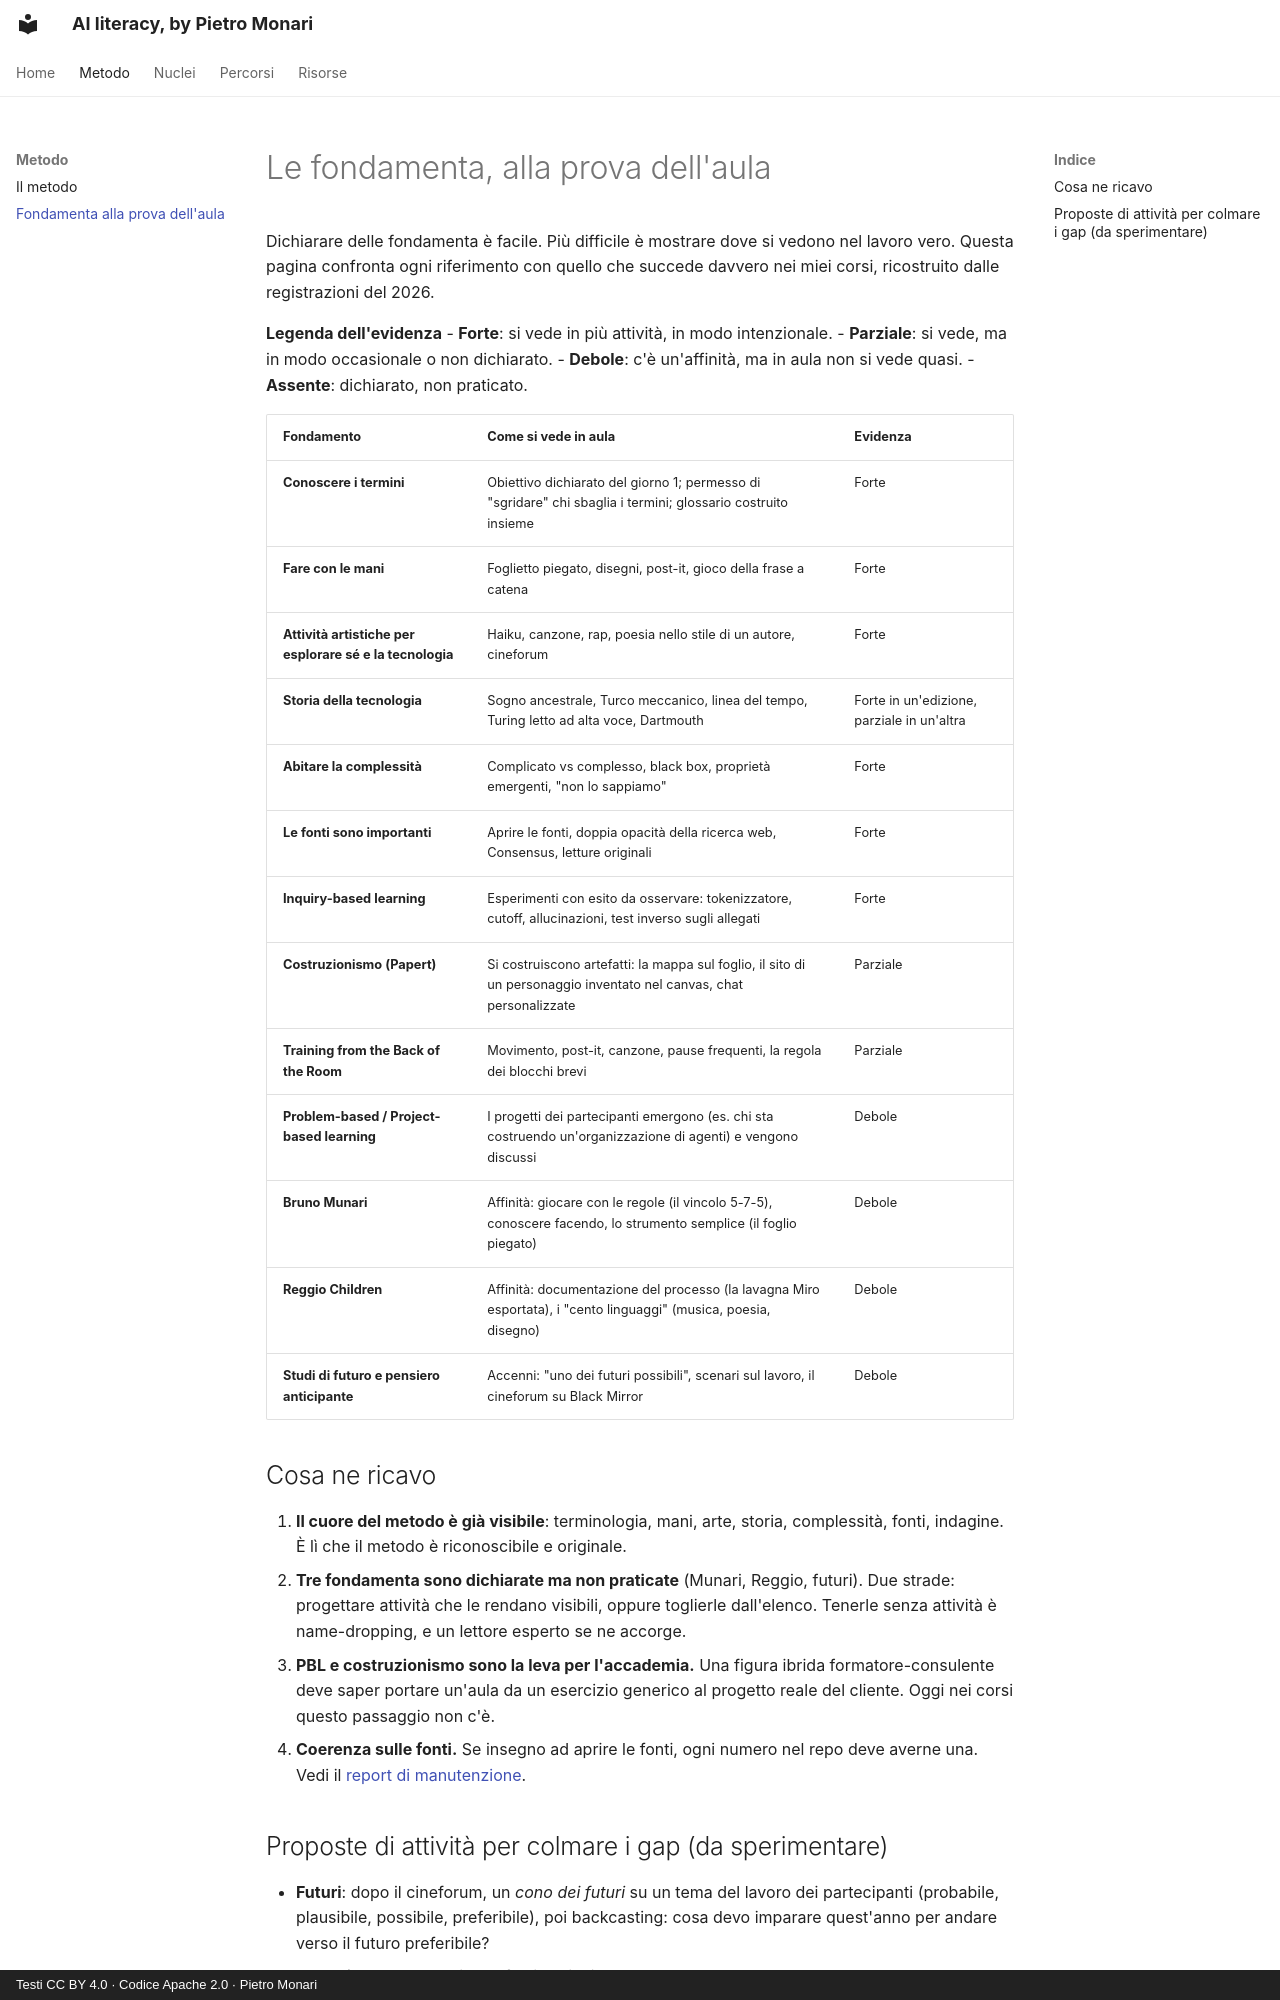

repository: monaripietro/ai-literacy-101 · page: fondamenta/index.html · generator: mkdocs · copyright: Testi CC BY 4.0 · Codice Apache 2.0 · Pietro Monari

---
titolo: Le fondamenta, alla prova dell'aula
stato: bozza — da discutere
stabilita: stabile
verificato_il: 2026-10-03
---

# Le fondamenta, alla prova dell'aula

Dichiarare delle fondamenta è facile. Più difficile è mostrare dove si vedono nel lavoro vero. Questa pagina confronta ogni riferimento con quello che succede davvero nei miei corsi, ricostruito dalle registrazioni del 2026.

**Legenda dell'evidenza**
- **Forte**: si vede in più attività, in modo intenzionale.
- **Parziale**: si vede, ma in modo occasionale o non dichiarato.
- **Debole**: c'è un'affinità, ma in aula non si vede quasi.
- **Assente**: dichiarato, non praticato.

| Fondamento | Come si vede in aula | Evidenza |
|---|---|---|
| **Conoscere i termini** | Obiettivo dichiarato del giorno 1; permesso di "sgridare" chi sbaglia i termini; glossario costruito insieme | Forte |
| **Fare con le mani** | Foglietto piegato, disegni, post-it, gioco della frase a catena | Forte |
| **Attività artistiche per esplorare sé e la tecnologia** | Haiku, canzone, rap, poesia nello stile di un autore, cineforum | Forte |
| **Storia della tecnologia** | Sogno ancestrale, Turco meccanico, linea del tempo, Turing letto ad alta voce, Dartmouth | Forte in un'edizione, parziale in un'altra |
| **Abitare la complessità** | Complicato vs complesso, black box, proprietà emergenti, "non lo sappiamo" | Forte |
| **Le fonti sono importanti** | Aprire le fonti, doppia opacità della ricerca web, Consensus, letture originali | Forte |
| **Inquiry-based learning** | Esperimenti con esito da osservare: tokenizzatore, cutoff, allucinazioni, test inverso sugli allegati | Forte |
| **Costruzionismo (Papert)** | Si costruiscono artefatti: la mappa sul foglio, il sito di un personaggio inventato nel canvas, chat personalizzate | Parziale |
| **Training from the Back of the Room** | Movimento, post-it, canzone, pause frequenti, la regola dei blocchi brevi | Parziale |
| **Problem-based / Project-based learning** | I progetti dei partecipanti emergono (es. chi sta costruendo un'organizzazione di agenti) e vengono discussi | Debole |
| **Bruno Munari** | Affinità: giocare con le regole (il vincolo 5-7-5), conoscere facendo, lo strumento semplice (il foglio piegato) | Debole |
| **Reggio Children** | Affinità: documentazione del processo (la lavagna Miro esportata), i "cento linguaggi" (musica, poesia, disegno) | Debole |
| **Studi di futuro e pensiero anticipante** | Accenni: "uno dei futuri possibili", scenari sul lavoro, il cineforum su Black Mirror | Debole |

## Cosa ne ricavo

1. **Il cuore del metodo è già visibile**: terminologia, mani, arte, storia, complessità, fonti, indagine. È lì che il metodo è riconoscibile e originale.
2. **Tre fondamenta sono dichiarate ma non praticate** (Munari, Reggio, futuri). Due strade: progettare attività che le rendano visibili, oppure toglierle dall'elenco. Tenerle senza attività è name-dropping, e un lettore esperto se ne accorge.
3. **PBL e costruzionismo sono la leva per l'accademia.** Una figura ibrida formatore-consulente deve saper portare un'aula da un esercizio generico al progetto reale del cliente. Oggi nei corsi questo passaggio non c'è.
4. **Coerenza sulle fonti.** Se insegno ad aprire le fonti, ogni numero nel repo deve averne una. Vedi il [report di manutenzione](manutenzione.md).
